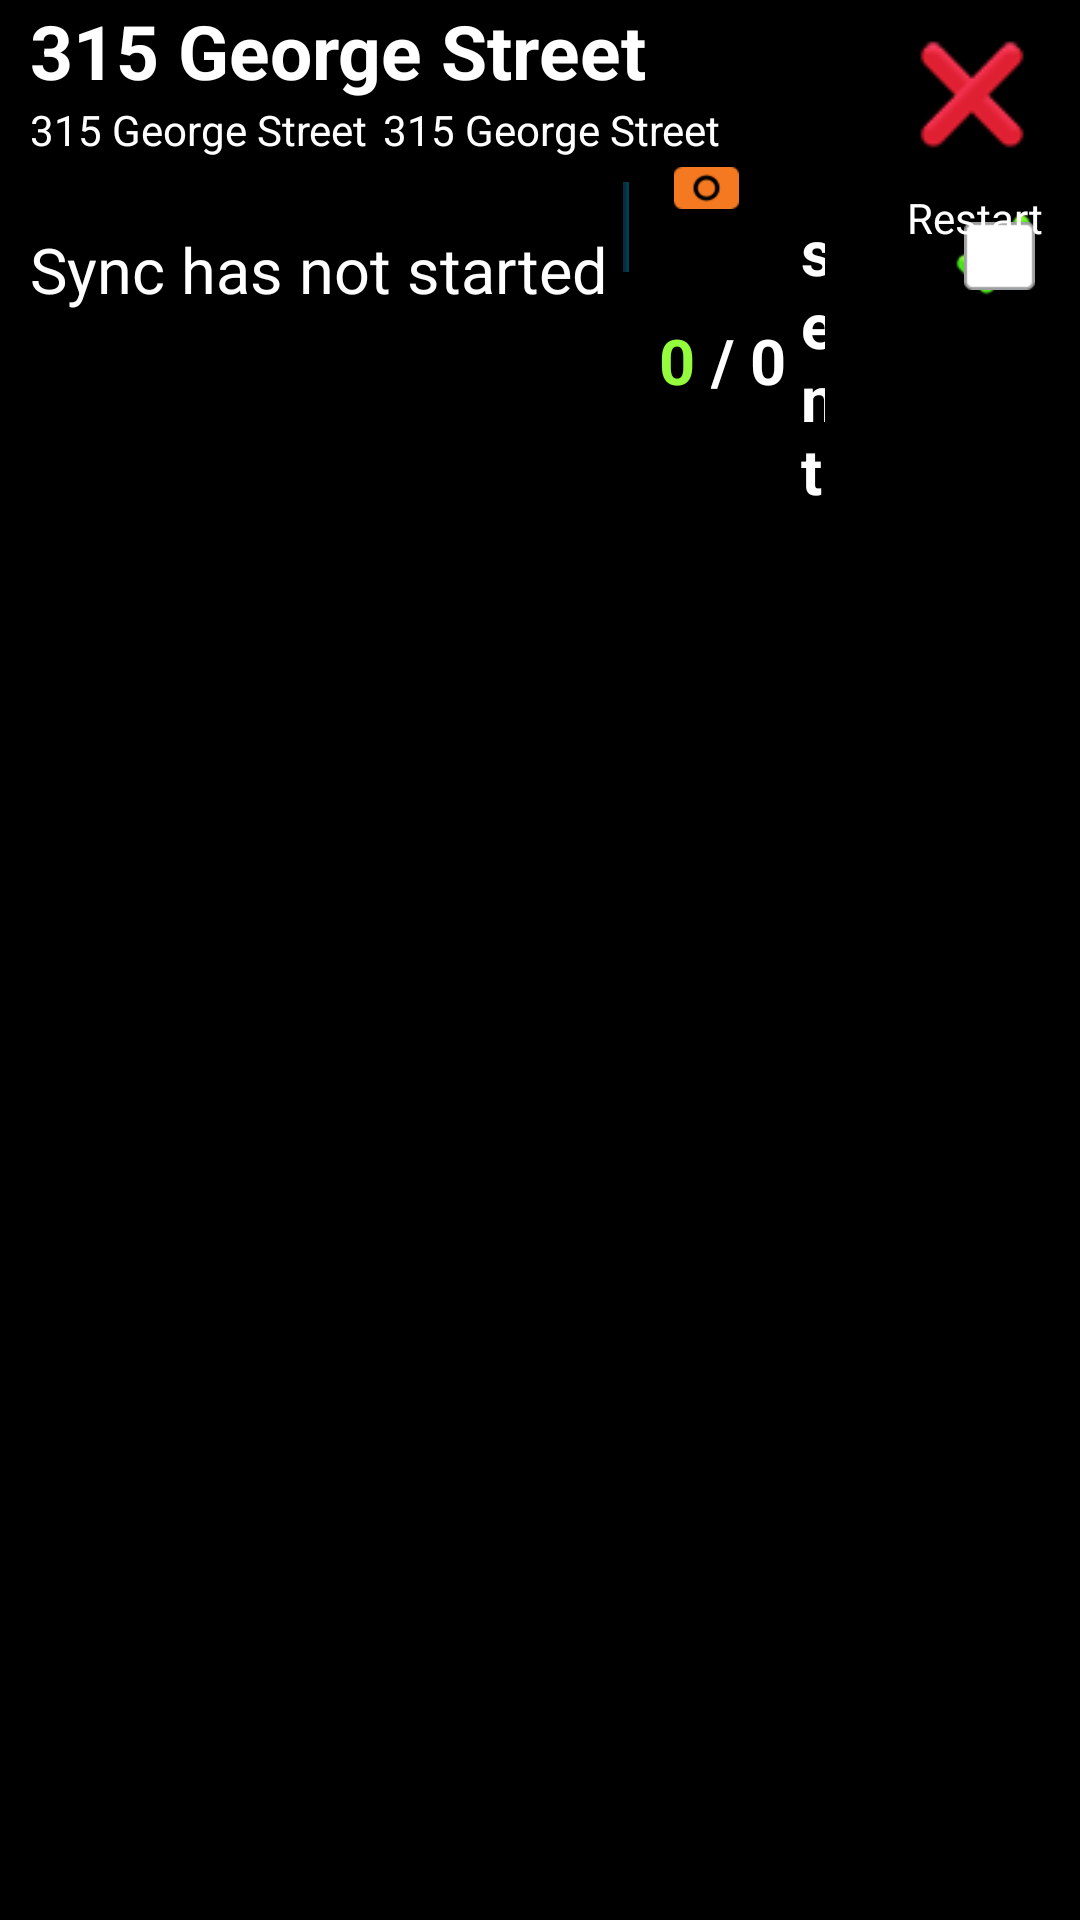

Produce the Android XML layout that renders to this screen, including the resource entries it uses.
<!-- AndroidManifest.xml: application theme android:Theme.Black.NoTitleBar -->
<!-- res/layout/sync_inspection_item.xml -->
<?xml version="1.0" encoding="utf-8"?>

<LinearLayout xmlns:android="http://schemas.android.com/apk/res/android"
    android:layout_width="wrap_content"
    android:layout_height="match_parent"
    android:layout_marginBottom="10dp"
    android:layout_marginTop="5dp"
    android:orientation="vertical" >

    <RelativeLayout
        android:id="@+id/sync_report_summary"
        android:layout_width="fill_parent"
        android:layout_height="wrap_content" >

        <LinearLayout
            android:id="@+id/linearLayout1"
            android:layout_width="fill_parent"
            android:layout_height="wrap_content"
            android:layout_alignParentLeft="true"
            android:layout_marginRight="85dp"
            android:orientation="vertical" >

            <LinearLayout
                android:layout_width="fill_parent"
                android:layout_height="wrap_content"
                android:orientation="horizontal" >

                <TextView
                    android:id="@+id/sync_report_street"
                    android:layout_width="fill_parent"
                    android:layout_height="wrap_content"
                    android:layout_marginLeft="10dp"
                    android:shadowColor="@android:color/black"
                    android:shadowDx="1"
                    android:shadowDy="1"
                    android:shadowRadius="2"
                    android:text="315 George Street"
                    android:textColor="@android:color/white"
                    android:textSize="@dimen/top_header_text_size"
                    android:textStyle="bold" >
                </TextView>

                <TextView
                    android:id="@+id/sync_report_statusyogesh"
                    android:layout_width="fill_parent"
                    android:layout_height="wrap_content"
                    android:layout_marginLeft="10dp"
                    android:textColor="#FFFFFFFF"
                    android:textSize="@dimen/address_text_size"
                    android:textStyle="bold"
                    android:visibility="gone" >
                </TextView>
            </LinearLayout>

            <LinearLayout
                android:layout_width="fill_parent"
                android:layout_height="wrap_content"
                android:orientation="horizontal"
                android:paddingBottom="3dp" >

                <TextView
                    android:id="@+id/sync_status_complete"
                    android:layout_width="wrap_content"
                    android:layout_height="wrap_content"
                    android:layout_marginLeft="10dp"
                    android:text="315 George Street"
                    android:textColor="@android:color/white"
                    android:textSize="@dimen/start_inspection_date_textsize" >
                </TextView>

                <TextView
                    android:id="@+id/sync_statucomplete_date"
                    android:layout_width="fill_parent"
                    android:layout_height="wrap_content"
                    android:layout_marginLeft="5dp"
                    android:text="315 George Street"
                    android:textColor="@android:color/white"
                    android:textSize="@dimen/start_inspection_date_textsize" >
                </TextView>
            </LinearLayout>

            <LinearLayout
                android:id="@+id/linearLayout2"
                android:layout_width="fill_parent"
                android:layout_height="wrap_content" >

                <RelativeLayout
                    android:layout_width="wrap_content"
                    android:layout_height="wrap_content" >

                    <TextView
                        android:id="@+id/sync_report_finished_status"
                        android:layout_width="wrap_content"
                        android:layout_height="wrap_content"
                        android:layout_alignParentLeft="true"
                        android:layout_marginLeft="10dp"
                        android:layout_marginTop="20dp"
                        android:text="Sync has not started"
                        android:textColor="@android:color/white"
                        android:textSize="@dimen/address_text_size" >
                    </TextView>

                    <LinearLayout
                        android:id="@+id/sync_report_finished_background"
                        android:layout_width="wrap_content"
                        android:layout_height="wrap_content"
                        android:layout_marginLeft="10dp"
                        android:layout_marginTop="10dp"
                        android:orientation="horizontal" >
                    </LinearLayout>

                    <LinearLayout
                        android:id="@+id/sync_report_finished_percentage"
                        android:layout_width="wrap_content"
                        android:layout_height="wrap_content"
                        android:layout_marginLeft="10dp"
                        android:layout_marginTop="10dp"
                        android:orientation="horizontal" >
                    </LinearLayout>
                </RelativeLayout>

                <ImageView
                    android:id="@+id/imageView1"
                    android:layout_width="wrap_content"
                    android:layout_height="wrap_content"
                    android:layout_margin="5dp"
                    android:background="@drawable/im_select_divider_short" >
                </ImageView>

                <LinearLayout
                    android:layout_width="fill_parent"
                    android:layout_height="wrap_content"
                    android:orientation="vertical" >

                    <ImageView
                        android:id="@+id/imageView2"
                        android:layout_width="wrap_content"
                        android:layout_height="wrap_content"
                        android:layout_marginLeft="10dp"
                        android:background="@drawable/im_inspectionempty_icon_photo" >
                    </ImageView>

                    <LinearLayout
                        android:layout_width="fill_parent"
                        android:layout_height="wrap_content"
                        android:orientation="horizontal" >

                        <TextView
                            android:id="@+id/sync_report_finished_photo_desp"
                            android:layout_width="wrap_content"
                            android:layout_height="wrap_content"
                            android:layout_gravity="center_vertical|center"
                            android:layout_marginLeft="5dp"
                            android:text="0 "
                            android:textColor="#94fc3d"
                            android:textSize="@dimen/address_text_size"
                            android:textStyle="bold" >
                        </TextView>

                        <TextView
                            android:id="@+id/sync_report_finished_photo_desp1"
                            android:layout_width="wrap_content"
                            android:layout_height="wrap_content"
                            android:layout_gravity="center_vertical|center"
                            android:layout_marginRight="5dp"
                            android:text="/ 0"
                            android:textColor="#FFFFFF"
                            android:textSize="@dimen/address_text_size"
                            android:textStyle="bold" >
                        </TextView>

                        <TextView
                            android:id="@+id/textView1"
                            android:layout_width="wrap_content"
                            android:layout_height="wrap_content"
                            android:layout_gravity="center_vertical"
                            android:text="sent"
                            android:textColor="@android:color/white"
                            android:textSize="@dimen/address_text_size"
                            android:textStyle="bold" >
                        </TextView>
                    </LinearLayout>
                </LinearLayout>
            </LinearLayout>
        </LinearLayout>

        <ImageView
            android:id="@+id/sync_fail_indicator"
            android:layout_width="wrap_content"
            android:layout_height="wrap_content"
            android:layout_alignParentRight="true"
            android:layout_alignParentTop="true"
            android:layout_marginRight="15dp"
            android:layout_marginTop="10dp"
            android:background="@drawable/im_synching_icon_fail" />

        <ImageView
            android:id="@+id/sync_success_indicator"
            android:layout_width="wrap_content"
            android:layout_height="wrap_content"
            android:layout_alignParentRight="true"
            android:layout_centerVertical="true"
            android:layout_marginBottom="10dp"
            android:layout_marginRight="15dp"
            android:background="@drawable/im_synching_icon_check" />

        <ImageView
            android:id="@+id/sync_report_check"
            android:layout_width="wrap_content"
            android:layout_height="wrap_content"
            android:layout_alignParentRight="true"
            android:layout_centerVertical="true"
            android:layout_marginRight="15dp"
            android:background="@drawable/im_select_check_inactive" />

        <TextView
            android:id="@+id/sync_restart_btn"
            android:layout_width="50dp"
            android:layout_height="27dp"
            android:layout_alignParentRight="true"
            android:layout_below="@+id/sync_fail_indicator"
            android:layout_marginRight="10dp"
            android:layout_marginTop="5dip"
            android:background="@drawable/button_selector_im_menu_icon_signin"
            android:gravity="center"
            android:text="Restart"
            android:textColor="@android:color/white"
            android:visibility="visible" />

        <ProgressBar
            android:id="@+id/sync_progressBar"
            android:layout_width="wrap_content"
            android:layout_height="wrap_content"
            android:layout_alignParentRight="true"
            android:layout_centerVertical="true"
            android:layout_marginRight="15dp"
            android:visibility="invisible" />
    </RelativeLayout>

    <ImageView
        android:layout_width="fill_parent"
        android:layout_height="wrap_content"
        android:background="@drawable/seperator_list" />

</LinearLayout>
<!-- resources referenced by this layout -->
<resources>
  <dimen name="address_text_size">18sp</dimen>
  <dimen name="start_inspection_date_textsize">12sp</dimen>
  <dimen name="top_header_text_size">23sp</dimen>
  <!-- drawable button_selector_im_menu_icon_signin (drawable-mdpi) -->
  <?xml version="1.0" encoding="utf-8"?>
  
  <selector xmlns:android="http://schemas.android.com/apk/res/android">
  
      <item android:drawable="@drawable/signin_btn" android:state_focused="true" android:state_pressed="false"/>
      <item android:drawable="@drawable/gradient_signin" android:state_focused="true" android:state_pressed="true"/>
      <item android:drawable="@drawable/gradient_signin" android:state_focused="false" android:state_pressed="true"/>
      <item android:drawable="@drawable/signin_btn"/>
  
  </selector>
  <!-- drawable im_inspectionempty_icon_photo: png bitmap (drawable-large, 1284 bytes) -->
  <!-- drawable im_select_check_inactive: png bitmap (drawable-large, 1190 bytes) -->
  <!-- drawable im_select_divider_short: png bitmap (drawable-mdpi, 117 bytes) -->
  <!-- drawable im_synching_icon_check: png bitmap (drawable-hdpi, 4851 bytes) -->
  <!-- drawable im_synching_icon_fail: png bitmap (drawable-mdpi, 5429 bytes) -->
  <!-- drawable seperator_list: png bitmap (drawable-large, 1034 bytes) -->
  <!-- drawable signin_btn: png bitmap (drawable-large, 1668 bytes) -->
  <!-- drawable gradient_signin (drawable-mdpi) -->
  <?xml version="1.0" encoding="utf-8"?>
  
  <layer-list xmlns:android="http://schemas.android.com/apk/res/android" >
  
      <item>
          <bitmap android:src="@drawable/signin_btn" />
      </item>
      <item>
          <shape xmlns:android="http://schemas.android.com/apk/res/android" >
              <gradient
                  android:angle="90"
                  android:centerColor="#880d0d0f"
                  android:endColor="#885d5d5e"
                  android:startColor="#880f0f10" />
          </shape>
      </item>
  
  </layer-list>
</resources>
